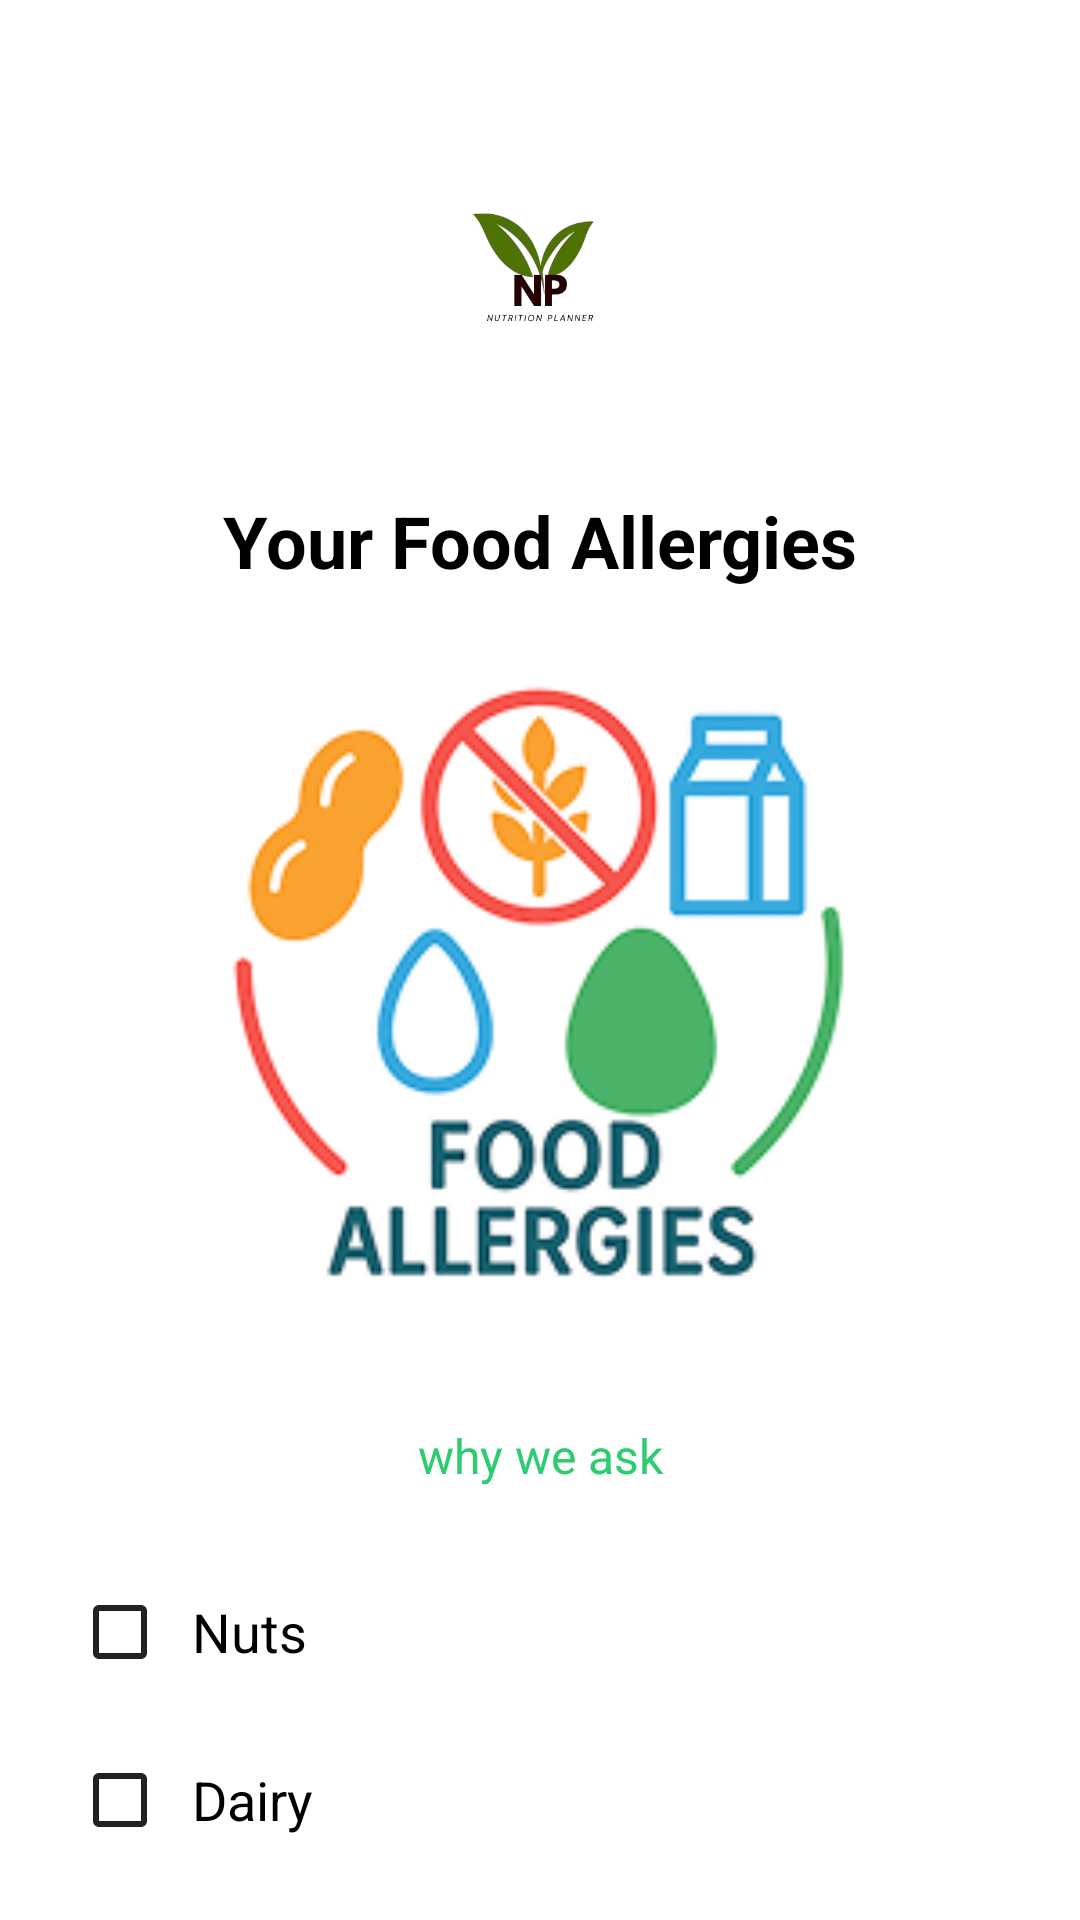

Layout XML and referenced resources for this Android screen:
<!-- AndroidManifest.xml: application theme Theme.AppCompat.Light.DarkActionBar -->
<!-- res/layout/activity_food_allergies.xml -->
<?xml version="1.0" encoding="utf-8"?>
<androidx.constraintlayout.widget.ConstraintLayout
    xmlns:android="http://schemas.android.com/apk/res/android"
    xmlns:app="http://schemas.android.com/apk/res-auto"
    android:id="@+id/food_allergies_root"
    android:layout_width="match_parent"
    android:layout_height="match_parent"
    android:background="@android:color/white"
    android:paddingStart="24dp"
    android:paddingEnd="24dp">

    
    <ImageView
        android:id="@+id/ivBackAllergies"
        android:layout_width="24dp"
        android:layout_height="24dp"
        android:src="@drawable/ic_arrow_back"
        android:contentDescription="@string/back"
        android:layout_marginTop="16dp"
        app:layout_constraintTop_toTopOf="parent"
        app:layout_constraintStart_toStartOf="parent"/>

    
    <ImageView
        android:id="@+id/imgLogoAllergies"
        android:layout_width="100dp"
        android:layout_height="100dp"
        android:src="@drawable/logonew"
        android:contentDescription="@string/app_name"
        android:layout_marginTop="0dp"
        app:layout_constraintTop_toBottomOf="@id/ivBackAllergies"
        app:layout_constraintStart_toStartOf="parent"
        app:layout_constraintEnd_toEndOf="parent"/>

    
    <TextView
        android:id="@+id/tvTitleAllergies"
        android:layout_width="wrap_content"
        android:layout_height="wrap_content"
        android:text="Your Food Allergies"
        android:textSize="24sp"
        android:textStyle="bold"
        android:textColor="#000"
        android:layout_marginTop="24dp"
        app:layout_constraintTop_toBottomOf="@id/imgLogoAllergies"
        app:layout_constraintStart_toStartOf="parent"
        app:layout_constraintEnd_toEndOf="parent"/>

    
    <ImageView
        android:id="@+id/imgIllustrationAllergies"
        android:layout_width="250dp"
        android:layout_height="250dp"
        android:src="@drawable/foodpic"
        android:contentDescription="@null"
        android:scaleType="centerCrop"
        android:layout_marginTop="16dp"
        app:layout_constraintWidth_percent="0.9"
        app:layout_constraintDimensionRatio="1:1"
        app:layout_constraintTop_toBottomOf="@id/tvTitleAllergies"
        app:layout_constraintStart_toStartOf="parent"
        app:layout_constraintEnd_toEndOf="parent"/>

    
    <TextView
        android:id="@+id/tvWhyAllergies"
        android:layout_width="wrap_content"
        android:layout_height="wrap_content"
        android:text="@string/why_we_ask"
        android:textSize="16sp"
        android:textColor="#2ECC71"
        android:clickable="true"
        android:focusable="true"
        android:layout_marginTop="12dp"
        app:layout_constraintTop_toBottomOf="@id/imgIllustrationAllergies"
        app:layout_constraintStart_toStartOf="parent"
        app:layout_constraintEnd_toEndOf="parent"/>

    
    <LinearLayout
        android:id="@+id/llAllergies"
        android:layout_width="match_parent"
        android:layout_height="wrap_content"
        android:orientation="vertical"
        android:layout_marginTop="24dp"
        app:layout_constraintTop_toBottomOf="@id/tvWhyAllergies"
        app:layout_constraintStart_toStartOf="parent"
        app:layout_constraintEnd_toEndOf="parent">

        <CheckBox
            style="@style/ChoiceCheck"
            android:id="@+id/checkNuts"
            android:text="@string/allergy_nuts"/>

        <CheckBox
            style="@style/ChoiceCheck"
            android:id="@+id/checkDairy"
            android:text="@string/allergy_dairy"
            android:layout_marginTop="8dp"/>

        <CheckBox
            style="@style/ChoiceCheck"
            android:id="@+id/checkGluten"
            android:text="@string/allergy_gluten"
            android:layout_marginTop="8dp"/>
    </LinearLayout>

    
    <Button
        android:id="@+id/btnNextAllergies"
        android:layout_width="0dp"
        android:layout_height="48dp"
        android:layout_marginTop="32dp"
        android:text="Next"
        android:textAllCaps="false"
        android:background="@drawable/btn_pill_green"
        android:textColor="#000"
        app:layout_constraintTop_toBottomOf="@id/llAllergies"
        app:layout_constraintStart_toStartOf="parent"
        app:layout_constraintEnd_toEndOf="parent"/>
</androidx.constraintlayout.widget.ConstraintLayout>
<!-- resources referenced by this layout -->
<resources>
  <!-- drawable btn_pill_green (drawable) -->
  <shape xmlns:android="http://schemas.android.com/apk/res/android"
      android:shape="rectangle">
      <corners android:radius="24dp"/>
      <solid android:color="#2ECC71"/>
  </shape>
  <!-- drawable foodpic: png bitmap (drawable, 30134 bytes) -->
  <string name="allergy_dairy">Dairy</string>
  <string name="allergy_gluten">Gluten</string>
  <string name="allergy_nuts">Nuts</string>
  <string name="app_name">nutrition</string>
  <string name="back">Back</string>
  <string name="why_we_ask">why we ask</string>
  <style name="ChoiceCheck">
          <item name="android:layout_width">wrap_content</item>
          <item name="android:layout_height">48dp</item>
          <item name="android:buttonTint">?attr/colorPrimary</item>
          <item name="android:textSize">18sp</item>
          <item name="android:paddingStart">8dp</item>
      </style>
</resources>
